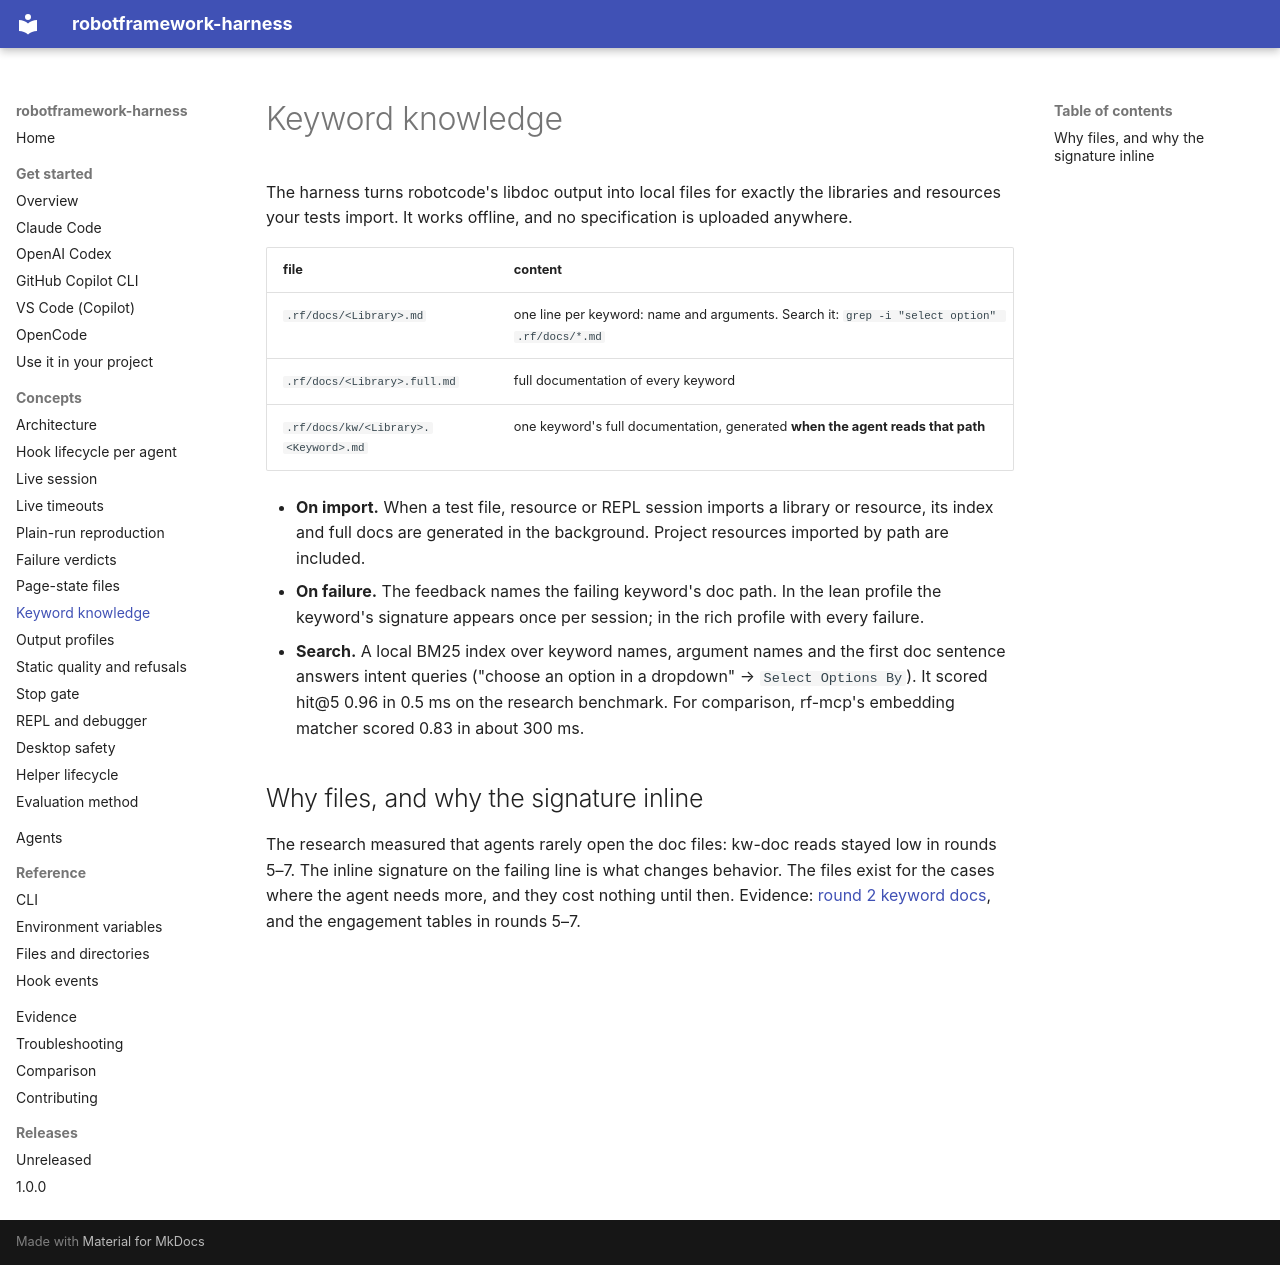

repository: manykarim/robotframework-harness · page: concepts/keyword-knowledge/index.html · generator: mkdocs

# Keyword knowledge

The harness turns robotcode's libdoc output into local files for exactly the libraries and resources your tests
import. It works offline, and no specification is uploaded anywhere.

| file | content |
|---|---|
| `.rf/docs/<Library>.md` | one line per keyword: name and arguments. Search it: `grep -i "select option" .rf/docs/*.md` |
| `.rf/docs/<Library>.full.md` | full documentation of every keyword |
| `.rf/docs/kw/<Library>.<Keyword>.md` | one keyword's full documentation, generated **when the agent reads that path** |

- **On import.** When a test file, resource or REPL session imports a library or resource, its index and full docs
  are generated in the background. Project resources imported by path are included.
- **On failure.** The feedback names the failing keyword's doc path. In the lean profile the keyword's signature
  appears once per session; in the rich profile with every failure.
- **Search.** A local BM25 index over keyword names, argument names and the first doc sentence answers intent queries
  ("choose an option in a dropdown" → `Select Options By`). It scored hit@5 0.96 in 0.5 ms on the research benchmark.
  For comparison, rf-mcp's embedding matcher scored 0.83 in about 300 ms.

## Why files, and why the signature inline

The research measured that agents rarely open the doc files: kw-doc reads stayed low in rounds 5–7. The inline
signature on the failing line is what changes behavior. The files exist for the cases where the agent needs more,
and they cost nothing until then. Evidence: [round 2 keyword docs](../../evidence/rounds/02-local-runtime/), and the
engagement tables in rounds 5–7.
